Run: headless pygame with SDL's dummy video driver; simulated clock (each Clock.tick advances the game by its frame time, no real sleeping); random seed 0; keys injected as events and as key.get_pressed() state; no mouse input.
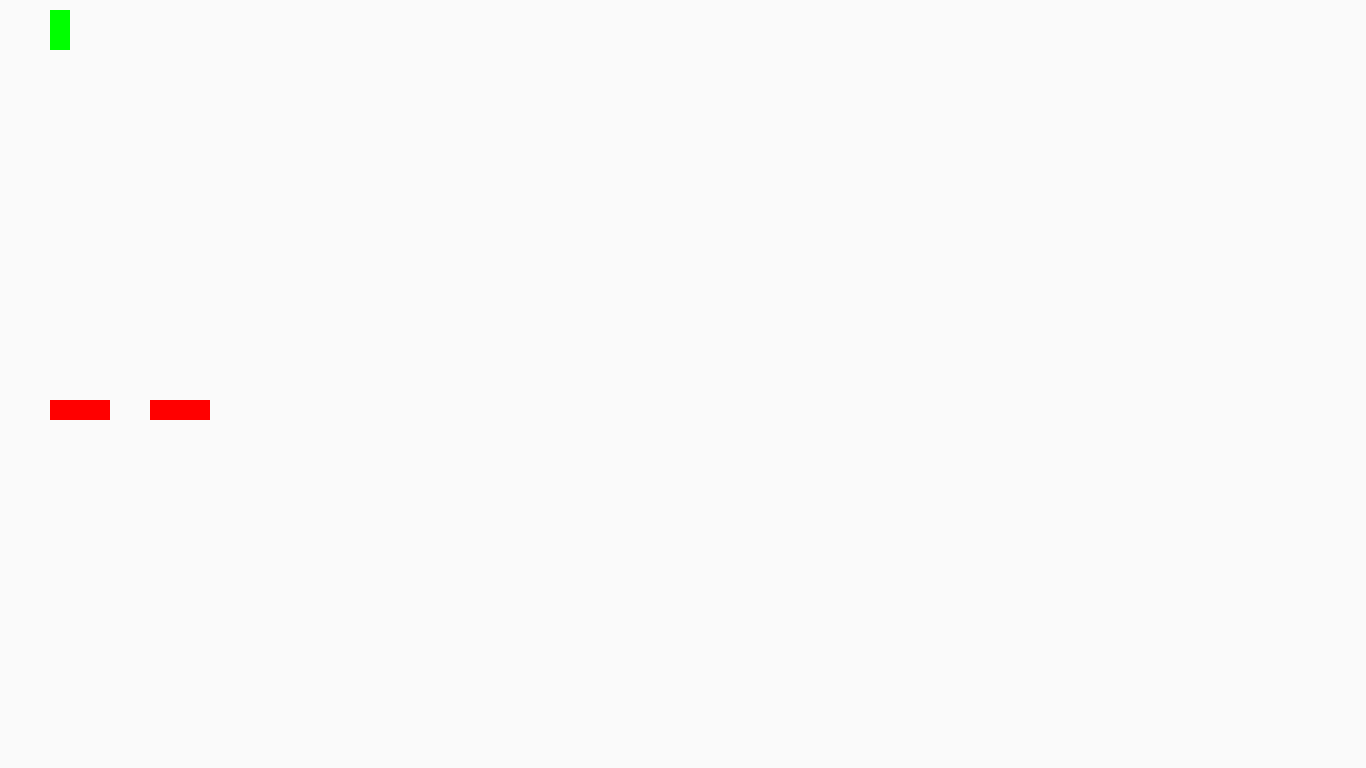
Frame 1 of 4 · flips 1–60 · no input
Frame 2 of 4 · flips 61–180 · tapped SPACE, RETURN · held RIGHT (→), D · screen unchanged from frame 1, image omitted
Frame 3 of 4 · flips 181–300 · held DOWN (↓), S · screen unchanged from frame 2, image omitted
Frame 4 of 4 · flips 301–420 · held LEFT (←), A, UP (↑), W · screen unchanged from frame 3, image omitted

The pygame program that drew these frames:

import pygame
from pygame.locals import *


##Attention, quadrillage = 40 blocs * 80 blocs
hauteur_fenetre = 800
largeur_fenetre = hauteur_fenetre*2
len_bloc = hauteur_fenetre/40
longueur_saut = 2*len_bloc
#1 player = 2 blocs de haut

pygame.init() # important

#création class player
class Player: 

	def __init__(self, posx, posy,dy):
		self.posx= posx
		self.posy= posy
		self.w = 1*len_bloc
		self.h = 2*len_bloc
		self.dy= dy
#		self.image=  #à changer avec le sprite

	def move_right(self,facteur):
		if pressed_keys[K_RIGHT]:
			self.posx += facteur*dt

	def move_left(self,facteur):
		if pressed_keys[K_LEFT]:
			self.posx -= facteur*dt	
						
			
	def dessine(self) :
		pygame.draw.rect(display, (0,255,0), ((self.posx, self.posy), (self.w, self.h)))

class Block: 

	def __init__(self, posx, posy,type, triangle, orientation):
		self.posx= posx
		self.posy= posy
		self.w = 1*len_bloc
		self.h = 1*len_bloc
		self.type= type
		self.isTriangle = triangle
		self.orientation = orientation #le point cardinal definit le coin qui existe
		self.image= pygame.draw.rect(display, (255,0,0), ((posx, posy), (self.w, self.h)))


	def dessine(self) :
		if self.isTriangle :
			x = self.posx
			y = self.posy
			cote = self.w 
			no = (x, y)
			ne = (x+cote, y)
			se = (x+cote, y+cote)
			so = (x, y+cote)
			if self.orientation == "SO" :
				pygame.draw.polygon(display, (255,0,0), (no, so, se))

			elif self.orientation == "NO" :
				pygame.draw.polygon(display, (255,0,0), (no, so, ne))

			elif self.orientation == "NE" :
				pygame.draw.polygon(display, (255,0,0), (no, se, ne))

			elif self.orientation == "SE" :
				pygame.draw.polygon(display, (255,0,0), (so, se, ne))
				#print()

			else :
				print ("erreur definition triangle")

		else :
			pygame.draw.rect(display, (255,0,0), ((self.posx, self.posy), (self.w, self.h)))



display = pygame.display.set_mode((1366, 768)) # crée une surface pour la fenêtre (largeur, hauteur) de la fenetre

last_time = pygame.time.get_ticks() # Pour le comptage du temps (get_ticks() renvoie le temps actuel en millisecondes)


player= Player(50,10,300) #initialisation du joueur
jump_count=0 #initialisation compteur de frame pour faire condition sur le jump
vel=800 #vitesse pour le jump arbitraire
g=5 #pour rendre jump plus  réaliste
 #nécessaire pour jump (pour l'instant)


### Creation des blocs

t_blocks = []

def make_gros_bloc (x, y, nb_h, nb_w, type) :
	# coin haut gauche, nb de bloc en hauteur, nb bloc en largeur, type
	for i  in range (nb_h) :
		for j in range (nb_w) :
			x_b = x + j * len_bloc 
			y_b = y + i * len_bloc
			t_blocks.append(Block(x_b, y_b, type, False, ""))

def make_gros_triangle (x, y, len_cote, type, orientation) :
	if orientation == "SO" :
		for i in range (1, len_cote) :
			for j in range (i) :
				x_b = x + j * len_bloc
				y_b = y + i * len_bloc
				t_blocks.append(Block(x_b, y_b, type, False, ""))
		for k in range (len_cote) :
			x_b = x + k * len_bloc
			y_b = y + k * len_bloc
			t_blocks.append(Block(x_b, y_b, type, True, orientation))

	elif orientation == "NO" :
		for i in range (len_cote - 1) :
			for j in range (len_cote - i - 1) :
				x_b = x + j * len_bloc
				y_b = y + i * len_bloc
				t_blocks.append(Block(x_b, y_b, type, False, ""))
		for k in range (len_cote) :
			x_b = x + (len_cote - k - 1) * len_bloc
			y_b = y + k * len_bloc
			t_blocks.append(Block(x_b, y_b, type, True, orientation))
	
	elif orientation == "NE" :
		for i in range (len_cote - 1) :
			for j in range (i + 1, len_cote) :
				x_b = x + j * len_bloc
				y_b = y + i * len_bloc
				t_blocks.append(Block(x_b, y_b, type, False, ""))
		for k in range (len_cote) :
			x_b = x + k * len_bloc
			y_b = y + k * len_bloc
			t_blocks.append(Block(x_b, y_b, type, True, orientation))

	elif orientation == "SE" :
		for i in range (1, len_cote) : 
			for j in range (len_cote - i, len_cote) :
				x_b = x + j * len_bloc
				y_b = y + i * len_bloc
				t_blocks.append(Block(x_b, y_b, type, False, ""))
		for k in range (len_cote) :
			x_b = x + (len_cote - k - 1)  * len_bloc
			y_b = y + k * len_bloc
			t_blocks.append(Block(x_b, y_b, type, True, orientation))

	else :
		print ("erreur creation gros bloc triangle")

def fill () :
	for b in t_blocks :
		b.dessine()



make_gros_bloc(50, 400, 1, 3, "n")
make_gros_bloc(150, 400, 1, 3, "n")

def collision():
	global contact
	for b in t_blocks:
		if ((player.posy + player.h > b.posy) and (player.posx <b.posx+ b.w)) :
			player.dy=0
			contact=True
			
		else:
			player.dy=300
			contact= False
			
		
			 	
	
		

# Boucle de rendu
end = False
while not end:
	for event in pygame.event.get():
		if event.type == QUIT: # vrai quand l'utilisateur essaye de fermer la fenêtre
			end = True

	display.fill((250, 250, 250)) # remplit l'écran avec la couleur ((rouge, vert, bleu)) (entre 0 et 255)
	
	current_time = pygame.time.get_ticks() 
	dt = (current_time - last_time) / 1000.0 # dt = temps écoulé depuis la dernière frame en secondes

	last_time = pygame.time.get_ticks() # ne pas oublier de réinitialiser le chronomètre

	#traitement des entrées clavier
	pressed_keys = pygame.key.get_pressed()
	player.move_right(100)
	player.move_left(100)
	

    #condition de contact test 
	collision()

	if pressed_keys[K_UP] :
		player.posy-=vel*dt 
		vel-=g
		jump_count+=1
		if jump_count>50: #condition sinon le jump est infini
			vel= -player.dy #on remet la gravité
			
	else:
		if contact:
			#on reset jump_count et vel pour pouvoir re jumper
			jump_count=0 
			vel=800
		player.posy+= player.dy*dt #gravité		



	
	# Ici se fera le calcul de la physique du jeu
	
	
	
	
	

	# Ici se fera le dessin de la scène
	
	player.dessine()

	#test fonction fill
	fill()

	#display.blit(player.image, (player.posx, player.posy))
	#player= Player(player.posx,player.posy,50,50,player.dy) #maj du joueur
	pygame.display.update() # Mise à jour de l'affichage 

pygame.quit() # important
